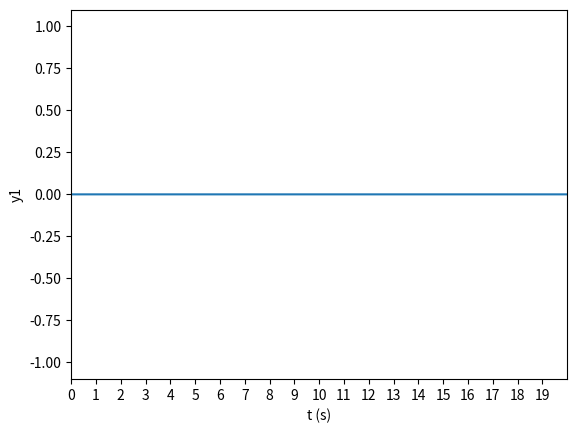

The matplotlib source for this figure:
# -*- coding: utf-8 -*-
"""
Created on Fri Dec  9 13:59:38 2022

[redacted]
"""

import matplotlib.pyplot as plt
import numpy as np

# 20  = x * 0.005 
# 

def y(A, f, phi):
    return A * np.cos(2*np.pi*f - phi)

ax = plt.axes()

time = np.linspace(0,20,4001)

x1 = np.zeros(4001)
for i in range (4001):
    x1[i] = y(1, 1, np.pi/2)

plt.plot(time, x1)

ax.set_ylim(-1.1 , 1.1)   
ax.set_xlim(0 , 20)   
listOf_Xticks = np.arange(0, 20, 1)
plt.xticks(listOf_Xticks)

ax.set_ylabel("y1")
ax.set_xlabel("t (s)")

plt.show()
